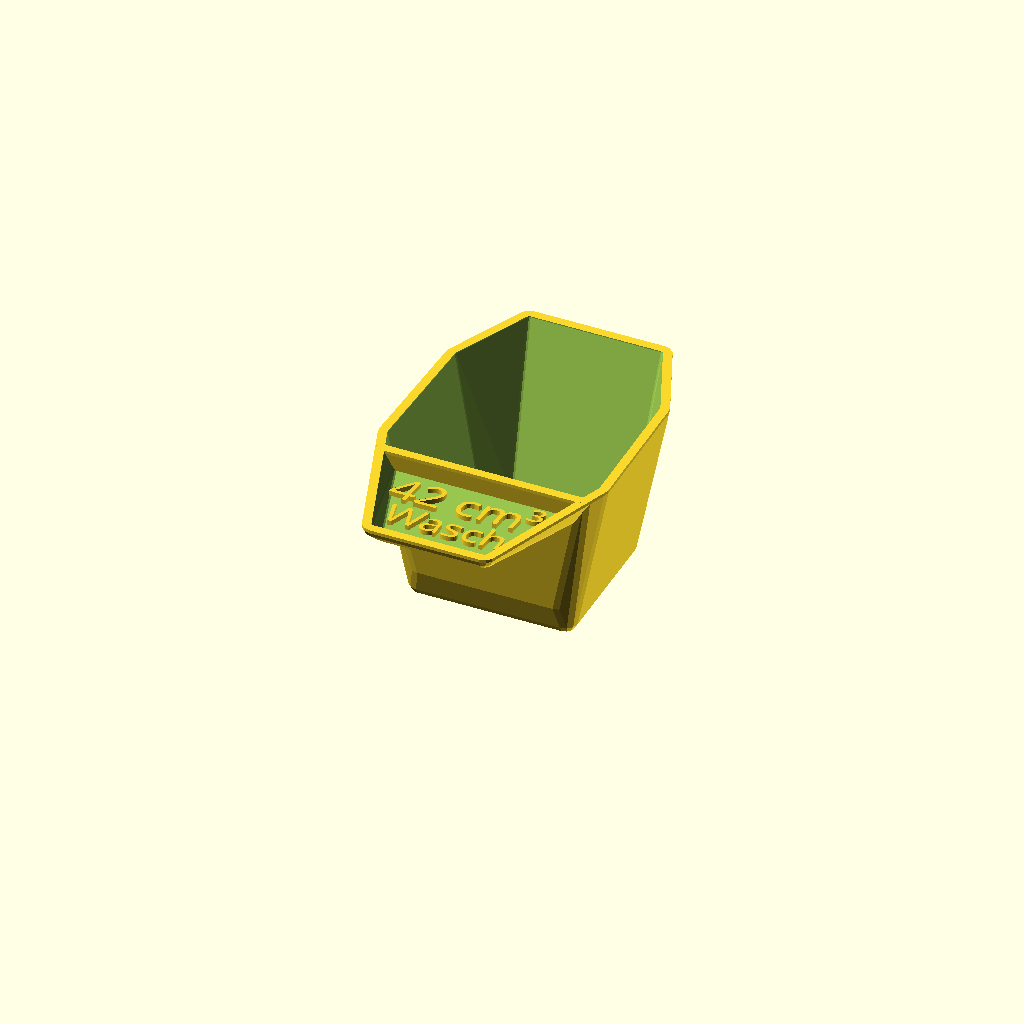
Cell 1: rendered with the file's own defaults.
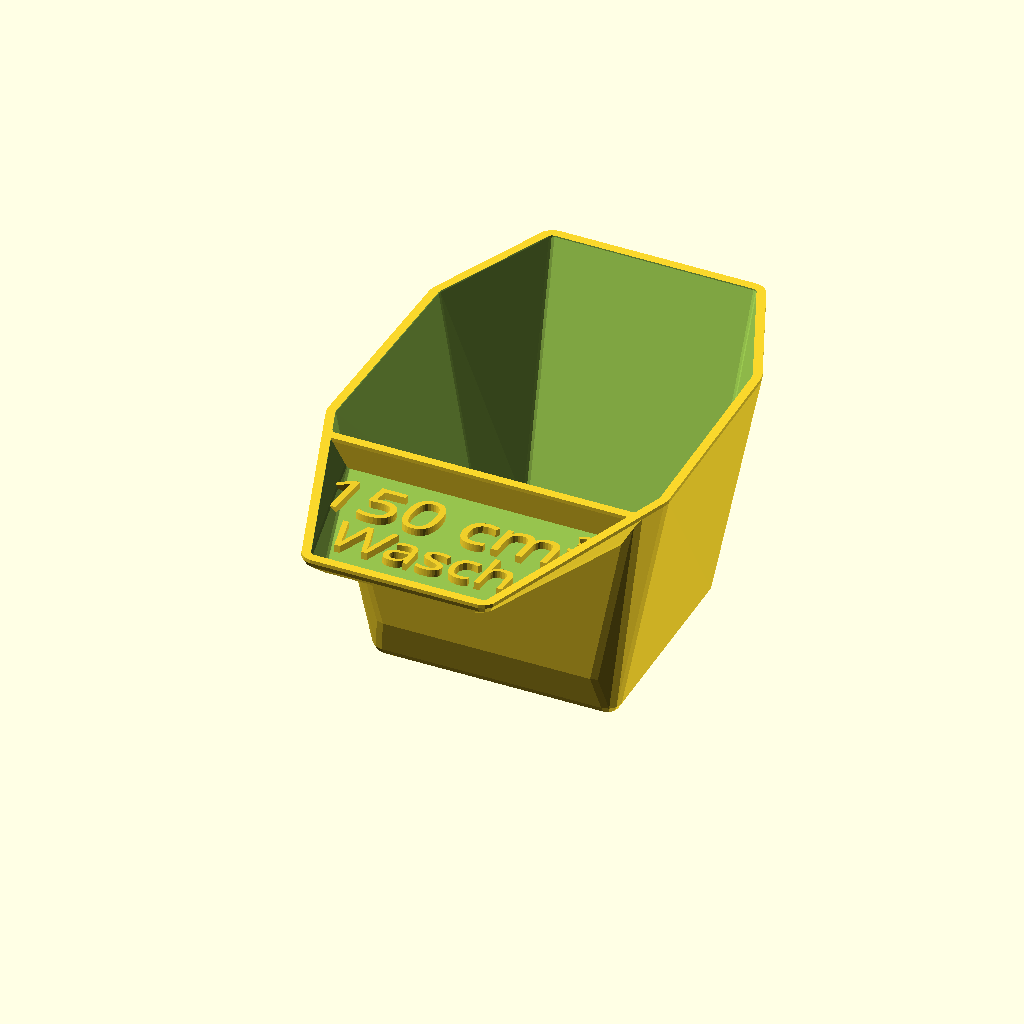
Cell 2 — volume set to 150, the other parameters unchanged.
All cells are drawn from one camera (rotation 55°, 0°, 25°, orthographic, colour scheme Cornfield), so only the parameter changes between them.
Source of the model, attic/Downloads/Messschaufel.scad:
// -*- mode: SCAD ; c-file-style: "ellemtel" ; coding: utf-8 -*-
//
// Messschaufel (measuring scoop)
// based on
// 'Measuring Cup' Version 1.0 by wstein
//
// is licensed under the Attribution - Non-Commercial - Share Alike license.
// (c) December 2014
// please refer the complete license here: http://creativecommons.org/licenses/by-nc-sa/3.0/legalcode
// © 2017 Roland Sieker <ospalh@gmail.com>



// Capacity of the scoop in cm³ (ml)
volume = 42; // [10:0.5:150]

// Text in the second row. (First row is the size)
label_text="Wasch";

/* [Hidden] */

// label1_font="Demos LT";
// label2_font="Demos LT";

label1_font = "Barlow";
label2_font = "Barlow Condensed";

// If the printed size does to much differ, you can adjust here. It is easy
// to calculate: [desired volume] / [printed volume] -> adjust.
adjust=1;

wall_thickness_ = 1.8;  // I like the strong. Reduce this for more flimsy scoops

// Tweak these to modify the label sizes
label_thickness = 1.5;
label1_height = 10.0;
label2_height = 8.5;

label1_text= str(volume, " cm³");



// set to true, to get a model of the content volume. This can be measure with MeshLab or other tools
build_measure_volume_reference=0; // [1:true, 0:false]

// This is the unscaled volume (calculated with MeshLab) of the original
// cup. Some corners have been cut when i put this upright again.
// N.B.: This is not a precision measure.
ref_volume=137.2013;


r_fn=12;  // used for $fn


labels=[
   [0,label1_text, label1_font,label1_height,label_thickness],
   [1,label_text, label2_font,label2_height,label_thickness],
   ];


// calculate correct scale to get the exact volume
factor=pow(volume/ref_volume*adjust,1/3);
wall_thickness=wall_thickness_/factor;

r1=1;
r2=r1+wall_thickness;

y0=-35;
y1=0;
y3=45;

y4=68;

x0=0;
x1=19;
x2=29;
x3=30;
x5=16;

z0=0;
z1=-45;
z2=-5;

y2=-z1+y0-5;
y01=y0+(r2-r1);
y31=y4+(y3-y4)*2/3;

x4=(y1-y0)/(y2-y0)*(x3-x5)+x5;
x11=x1+(x2-x1)/2;

z3=-(r2-r1);
z4=y0;

bottom_factor=0.7;
handle_factor=0.9;

// cup points
cup_points=[
   [x1,y4,z0],
   [x2,y3,z0],
   [x3,y2,z0],
   [x4,y1,z0],
   [-x4,y1,z0],
   [-x3,y2,z0],
   [-x2,y3,z0],
   [-x1,y4,z0],
   [x11*bottom_factor,y31,z1],
   [x2*bottom_factor,y3-2,z1],
   [x3*bottom_factor,y2,z1],
   [x4*bottom_factor,y1+3,z4-3],
   [-x4*bottom_factor,y1+3,z4-3],
   [-x3*bottom_factor,y2,z1],
   [-x2*bottom_factor,y3-2,z1],
   [-x11*bottom_factor,y31,z1],
   ];

// handle points
handle_points=[
   [x4*handle_factor,y1,z2],
   [x4,y1,z0],
   [x5,y0,z0],
   [x5*handle_factor,y01,z3],
   [-x5*handle_factor,y01,z3],
   [-x5,y0,z0],
   [-x4,y1,z0],
   [-x4*handle_factor,y1,z2],
   ];

//build cup
// rotate([45,0,0])
scale([1,1,1]*factor)
{
   build_cup(cup_points);
}
module build_cup(points)
   intersection()
{
   translate([0,0,z1-r2])
      linear_extrude(height=abs(z1)+r2,convexity=10)
      polygon([
                 [-x3-r2-.1,y0-r2-.1],
                 [x3+r2+.1,y0-r2-.1],
                 [x3+r2+.1,y4+r2+.1],
                 [-x3-r2-.1,y4+r2+.1],
                 ]);

   difference()
   {
      if(!build_measure_volume_reference)
         union()
         {
			build_handle(handle_points);

			handle_outline(points, r=r2);
         }

      handle_outline(points, r=r1);
   }
}



module build_handle(points)
{
   a=-atan((z3-z2)/(y1-y01));
   difference()
   {
      handle_outline(points, r=r2);
      difference()
      {
         handle_outline(points, r=r1);

         for(label=labels)
            build_label(label[0],label[1],label[2],label[3],label[4]);
      }
   }
}

module build_label(idx, txt, font, height, thickness)
{
   n=4;
   xd=(x4-x5)/(n+1);
   yd=(y1-y01)/(n+1);
   zd=(z2-z3)/(n+1);
   r=yd/4;

   if(len(txt)>0)
   {
      // write label
      rotate([-atan((z3-z2)/(y1-y01)),0,0])
         translate([0,-11.5-idx*2*yd,z2-r1-.1])
      {
         linear_extrude(thickness)
         {
            text(txt, size=height, font=font, valign="center", halign="center");
         }
         // cylinder(r1=wall_thickness/4,r2=0,h=thickness,$fn=4);
      }
   }
   else
   {
      // no labe? Then build riffle
      for(a=[0.7+(1-idx)*2:n-idx*2])
      {
         hull()
         {
            for(m=[0,1])
            {
               mirror([m,0,0])
               {
                  translate([x5+xd*a-yd,y01+yd*a,z3+zd*a-r/2])
                  {
                     sphere(r=r,$fn=r_fn);
                  }
               }
            }
         }
      }
   }
}

module handle_outline(points, r)
{
   hull()
      for(p=points)
         translate(p)
            sphere(r=r,$fn=r_fn);

}
Customizer parameters (derived from the source; name, type, default, range or options):
volume: number, default 42, range 10 to 150, step 0.5
label_text: string, default "Wasch"
